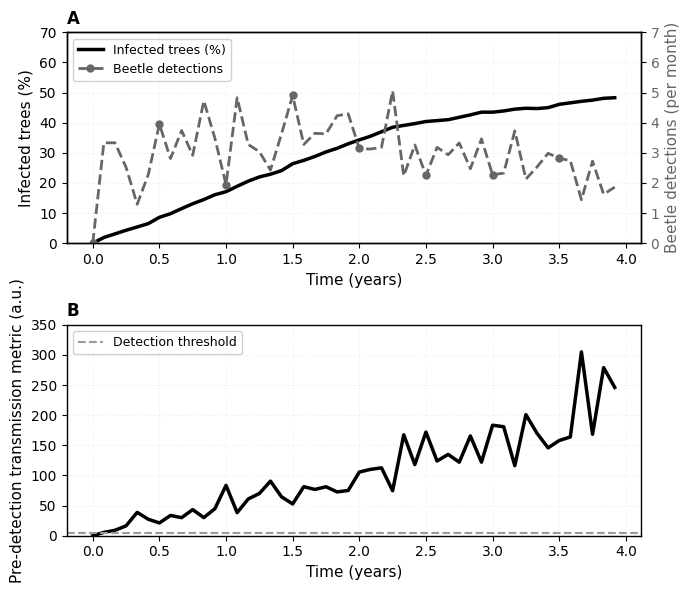

Here is the Python script that generated this plot:
"""
REVISED Figure 1: Decoupling Phenomenon
BLACK-WHITE OPTIMIZED:
- Panel A: Black solid (infection) vs Grey dashed+markers (beetle)
- Panel B: Black solid timing metric, grey dashed threshold
"""

import numpy as np
import matplotlib.pyplot as plt

plt.rcParams['font.size'] = 10
plt.rcParams['font.family'] = 'Arial'
plt.rcParams['axes.linewidth'] = 1.0

np.random.seed(42)
time_months = 48
N_trees = 1000

# Model parameters
lambda_beetle = 0.02
beta_infection = 0.7
sigma_latent = 0.05
mu_disease = 0.03
alpha_reinforcement = 2.5

# Initialize and simulate
S = np.zeros(time_months)
E = np.zeros(time_months)
I = np.zeros(time_months)
D = np.zeros(time_months)
B = np.zeros(time_months)

S[0] = N_trees

for t in range(1, time_months):
    s, e, i, d = S[t-1], E[t-1], I[t-1], D[t-1]
    
    reinforcement = 1 + alpha_reinforcement * (e + i) / N_trees
    beetle_events = np.random.poisson(lambda_beetle * s * reinforcement)
    B[t] = max(0, beetle_events * 0.15 + np.random.normal(0, 0.5))
    
    new_infections = np.random.binomial(int(beetle_events), beta_infection)
    e_to_i = np.random.binomial(int(e), sigma_latent)
    i_to_d = np.random.binomial(int(i), mu_disease)
    
    S[t] = s - new_infections
    E[t] = e + new_infections - e_to_i
    I[t] = i + e_to_i - i_to_d
    D[t] = d + i_to_d

timing_metric = (E + I) / (B + 0.1)
infected_prop = (E + I) / N_trees * 100
time_years = np.arange(time_months) / 12

# Create figure
fig, (ax1, ax2) = plt.subplots(2, 1, figsize=(7, 6))

# ============================================================================
# Panel A: Infection vs Beetle (OPTIMIZED FOR B/W)
# ============================================================================

# Infected trees: BLACK SOLID, NO MARKER
ax1.plot(time_years, infected_prop, linewidth=2.5, color='black', 
         label='Infected trees (%)', linestyle='-')

ax1.set_ylabel('Infected trees (%)', fontsize=11, color='black')
ax1.tick_params(axis='y', labelcolor='black')
ax1.set_ylim(0, 70)

# Beetle activity: DARK GREY DASHED + CIRCLE MARKERS
ax1_twin = ax1.twinx()
ax1_twin.plot(time_years, B, linewidth=2, color='0.4',  # grey = 0.4
              linestyle='--', marker='o', markevery=6, markersize=5,
              label='Beetle detections')
ax1_twin.set_ylabel('Beetle detections (per month)', fontsize=11, color='0.4')
ax1_twin.tick_params(axis='y', labelcolor='0.4')
ax1_twin.set_ylim(0, 7.0)  # Increased to accommodate data peaks

# Decoupling marker
decoupling_time = np.argmax(np.diff(infected_prop) > 5) / 12
if decoupling_time > 0:
    ax1.axvline(x=decoupling_time, color='black', linestyle=':', 
                linewidth=1, alpha=0.6)

ax1.set_xlabel('Time (years)', fontsize=11)
ax1.grid(True, alpha=0.2, linestyle=':')
ax1.set_title('A', fontsize=12, fontweight='bold', loc='left')

# Combined legend
lines1, labels1 = ax1.get_legend_handles_labels()
lines2, labels2 = ax1_twin.get_legend_handles_labels()
ax1.legend(lines1 + lines2, labels1 + labels2, loc='upper left', 
           fontsize=9, framealpha=0.9)

# ============================================================================
# Panel B: Timing-based metric (BLACK SOLID + GREY DASHED THRESHOLD)
# ============================================================================

# Timing metric: BLACK SOLID, NO MARKER
ax2.plot(time_years, timing_metric, linewidth=2.5, color='black', linestyle='-')

# Threshold: GREY DASHED
ax2.axhline(y=5, color='0.6', linestyle='--', linewidth=1.5, 
            label='Detection threshold')

ax2.set_xlabel('Time (years)', fontsize=11)
ax2.set_ylabel('Pre-detection transmission metric (a.u.)', fontsize=11)
ax2.set_ylim(0, 350)  # Fixed upper limit to accommodate late-stage spikes
ax2.grid(True, alpha=0.2, linestyle=':')
ax2.legend(loc='upper left', fontsize=9, framealpha=0.9)
ax2.set_title('B', fontsize=12, fontweight='bold', loc='left')

plt.tight_layout()
plt.savefig('Fig1_Decoupling_Phenomenon_REVISED_BW.png', dpi=300, bbox_inches='tight')
plt.savefig('Fig1_Decoupling_Phenomenon_REVISED_BW.pdf', bbox_inches='tight')
print("Figure 1 saved (B/W optimized - linestyle + marker distinction)")
plt.close()
